Image classification data set "Split_data" (Lagoon6/Chrome_Data_Dashboard_pj on GitHub). Class labels (4): dent augmentation, dent side augmentation, OK data, side augmentation.

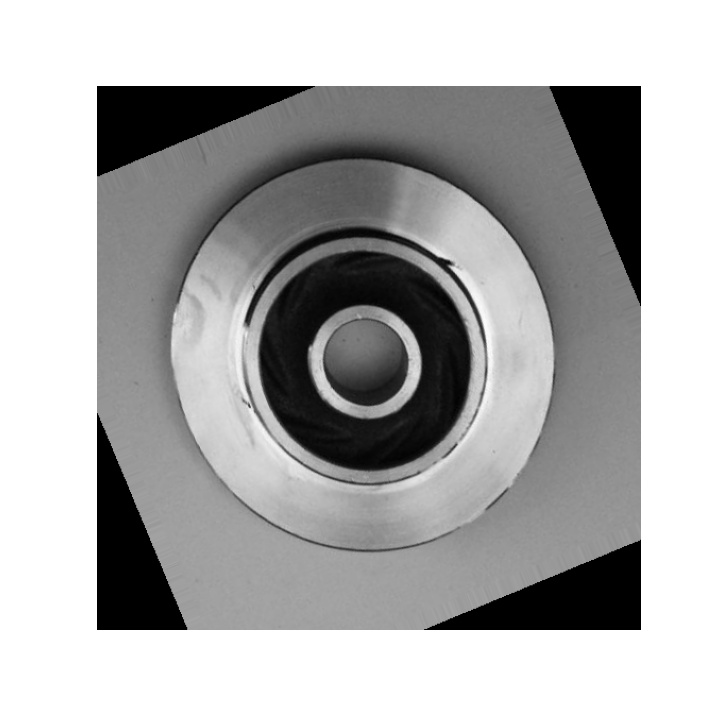
Label: dent augmentation

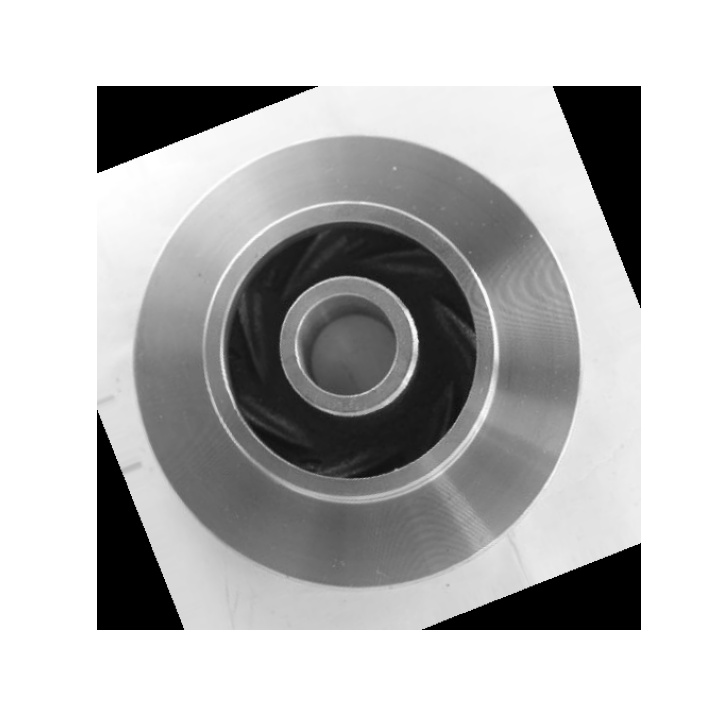
Label: OK data

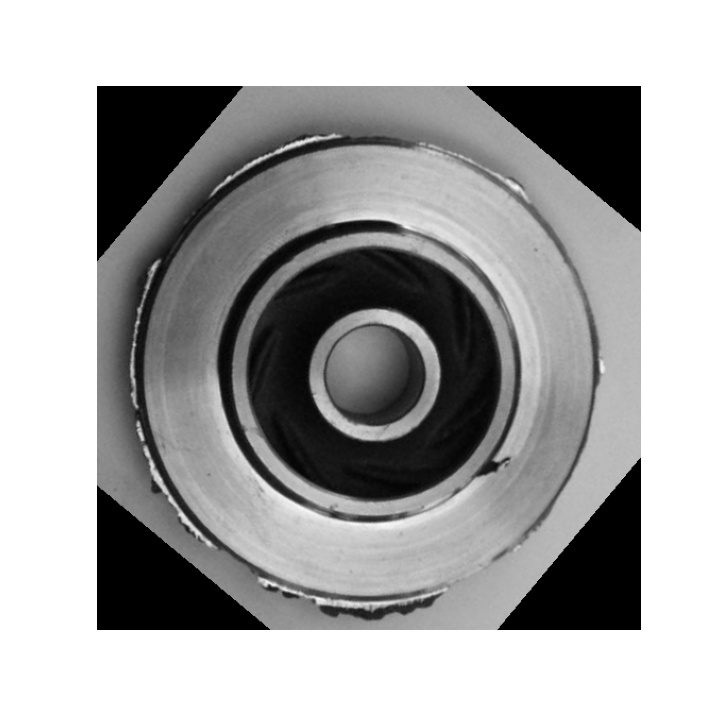
Label: dent side augmentation

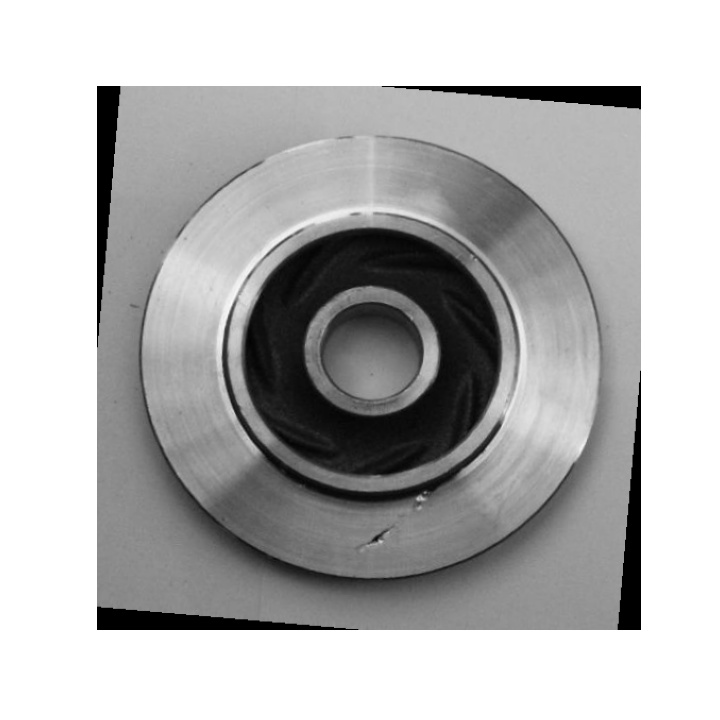
Label: dent augmentation

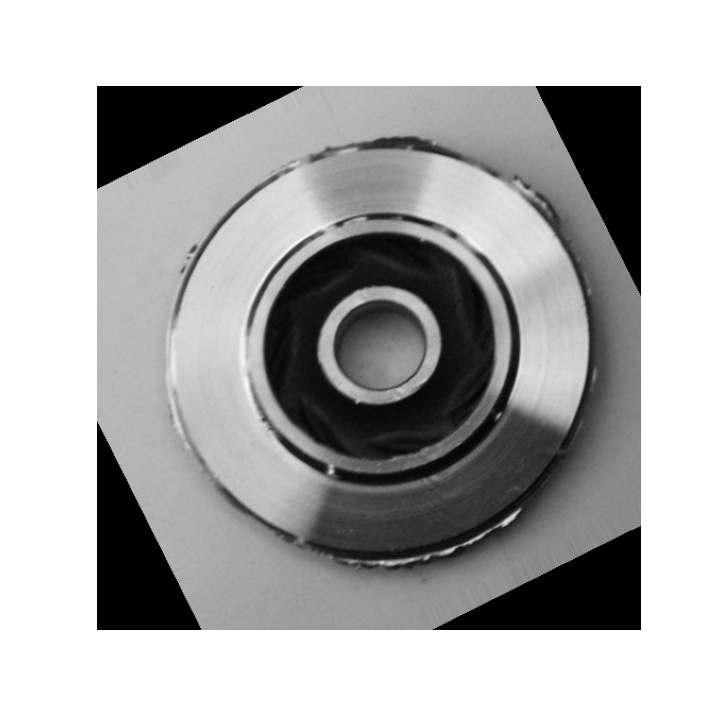
Label: side augmentation

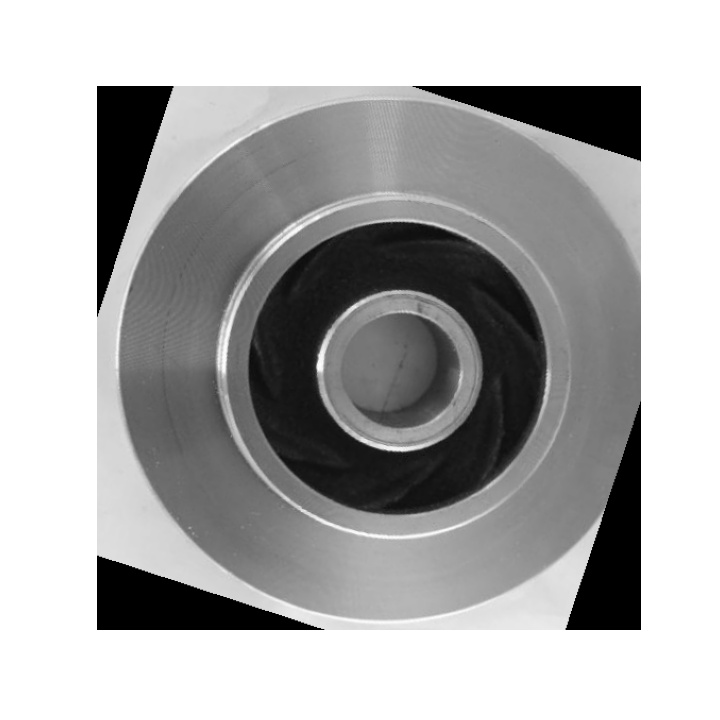
Label: OK data
